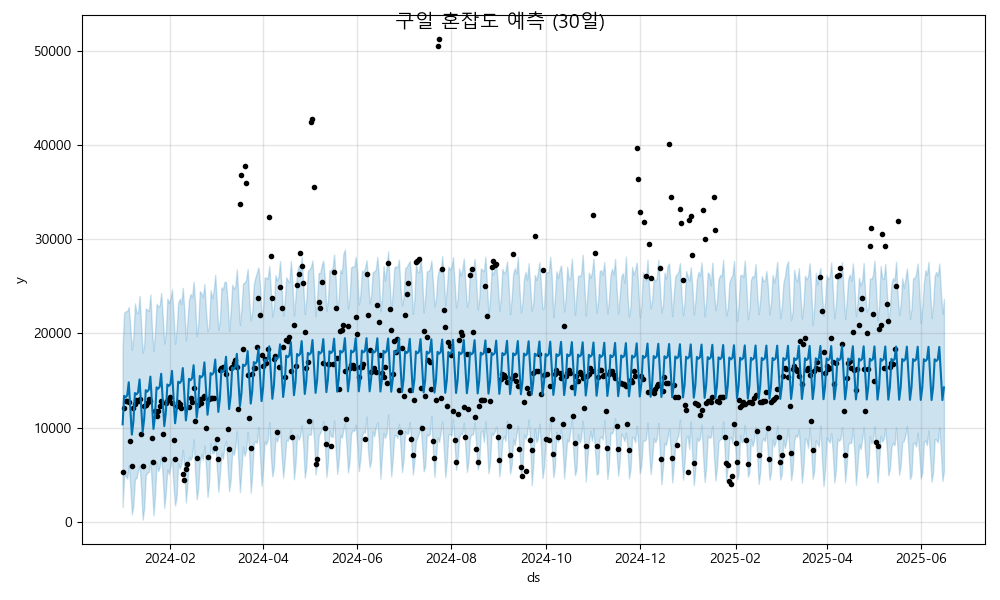

The table this chart was drawn from, first rows:
ds, yhat, yhat_lower, yhat_upper
2024-01-01, 10363, 1603, 18627
2024-01-02, 13386, 4823, 22202
2024-01-03, 13232, 4960, 22353
2024-01-04, 13446, 4602, 22384
2024-01-05, 14825, 6036, 22796
2024-01-06, 12101, 3709, 20588
2024-01-07, 9272, 812.4, 18271
2024-01-08, 10664, 1829, 19664
2024-01-09, 13687, 4602, 23195
2024-01-10, 13533, 4630, 22230
2024-01-11, 13747, 5465, 22162
2024-01-12, 15126, 5966, 23997
2024-01-13, 12402, 3555, 20910
2024-01-14, 9573, 252.8, 17969
2024-01-15, 10965, 1473, 18825
2024-01-16, 13989, 4927, 22660
2024-01-17, 13835, 5259, 22520
2024-01-18, 14049, 5317, 22369
2024-01-19, 15428, 6568, 24144
2024-01-20, 12704, 3751, 20543
2024-01-21, 9874, 716.4, 18145
2024-01-22, 11267, 2723, 20068
2024-01-23, 14290, 6344, 23141
2024-01-24, 14136, 5399, 22862
2024-01-25, 14350, 5824, 22969
2024-01-26, 15729, 6994, 24306
2024-01-27, 13005, 4764, 21778
2024-01-28, 10176, 1502, 18928
2024-01-29, 11568, 3140, 20050
2024-01-30, 14591, 5602, 23718
2024-01-31, 14438, 5077, 23212
2024-02-01, 14652, 5933, 23717
2024-02-02, 16030, 6685, 24678
2024-02-03, 13306, 3728, 22000
2024-02-04, 10477, 1755, 18910
2024-02-05, 11870, 2723, 20463
2024-02-06, 14893, 6256, 23216
2024-02-07, 14739, 5666, 23686
2024-02-08, 14953, 6102, 23143
2024-02-09, 16332, 7662, 24850
2024-02-10, 13608, 5402, 22485
2024-02-11, 10778, 2062, 19242
2024-02-12, 12171, 4053, 21324
2024-02-13, 15194, 6946, 23602
2024-02-14, 15040, 6586, 24181
2024-02-15, 15254, 6979, 23857
2024-02-16, 16633, 8767, 25507
2024-02-17, 13909, 5240, 23148
2024-02-18, 11080, 2411, 19700
2024-02-19, 12472, 3594, 21009
2024-02-20, 15496, 6398, 24485
2024-02-21, 15342, 7193, 24288
2024-02-22, 15556, 6598, 23834
2024-02-23, 16935, 8098, 25250
2024-02-24, 14210, 5906, 22453
2024-02-25, 11381, 2655, 20246
2024-02-26, 12774, 4092, 20703
2024-02-27, 15797, 8369, 24594
2024-02-28, 15643, 7314, 23755
2024-02-29, 15857, 7323, 24502
... 473 more rows
